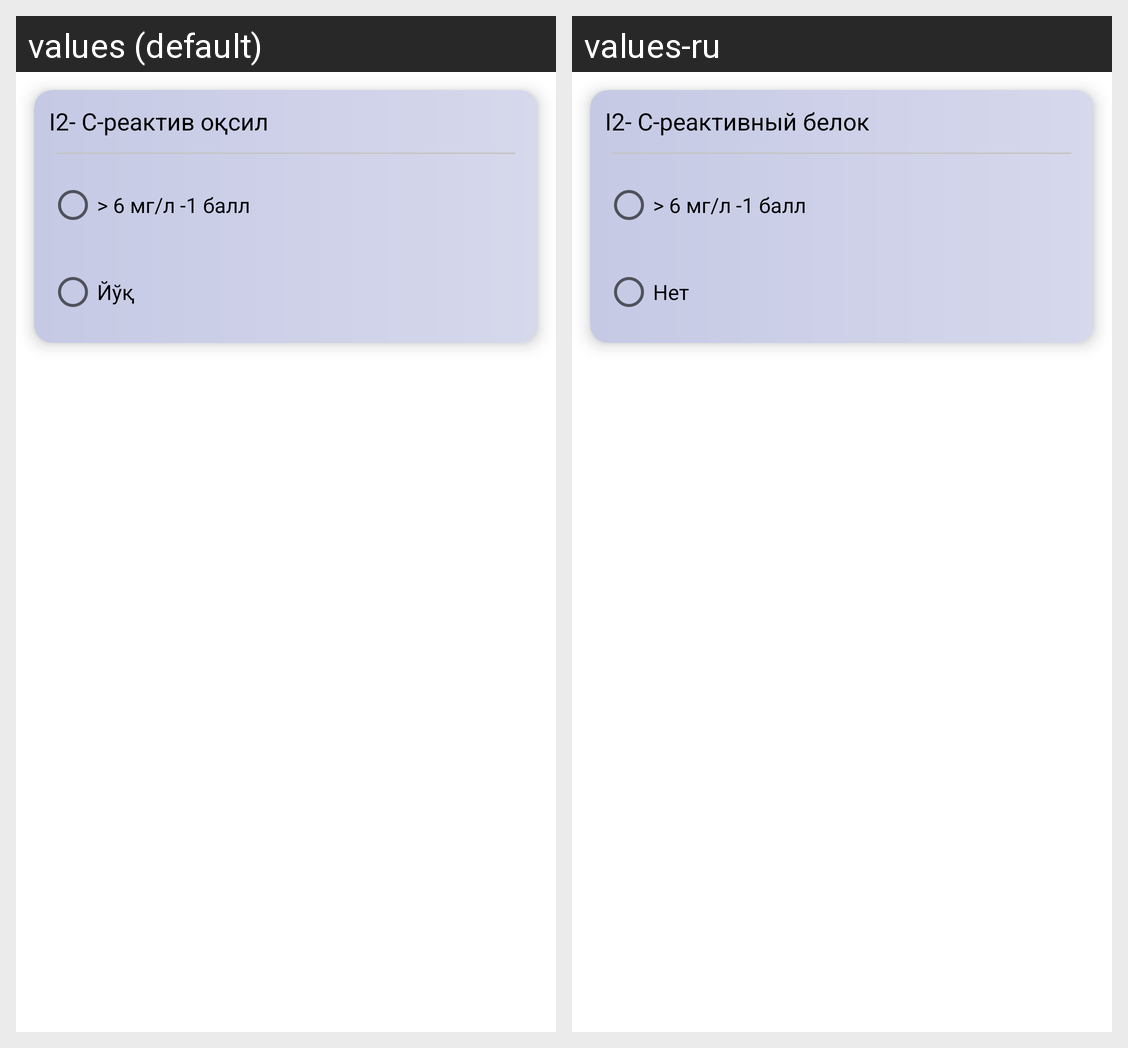

This grid shows one Android layout under two languages. Give, for every string resource on the screen, its name, the default text and each shown locale's text.
Android screen res/layout/option_i2.xml rendered under 2 locales, left to right: values (default), values-ru. Device: Nexus 5 (rendered at 1080×1920; each locale shown at half size, 540×960, under a caption strip naming it); theme Theme.RiskAnalysis.
Strings drawn on this screen, with the default value and each locale's value (text and hints the layout hard-codes, and strings that could not be matched under every locale, appear in the picture but are not listed):

i2
  values: I2- C-реактив оқсил
  values-ru: I2- С-реактивный белок

i2_a1
  values: > 6 мг/л -1 балл
  values-ru: > 6 мг/л -1 балл

i2_a2
  values: Йўқ
  values-ru: Нет
